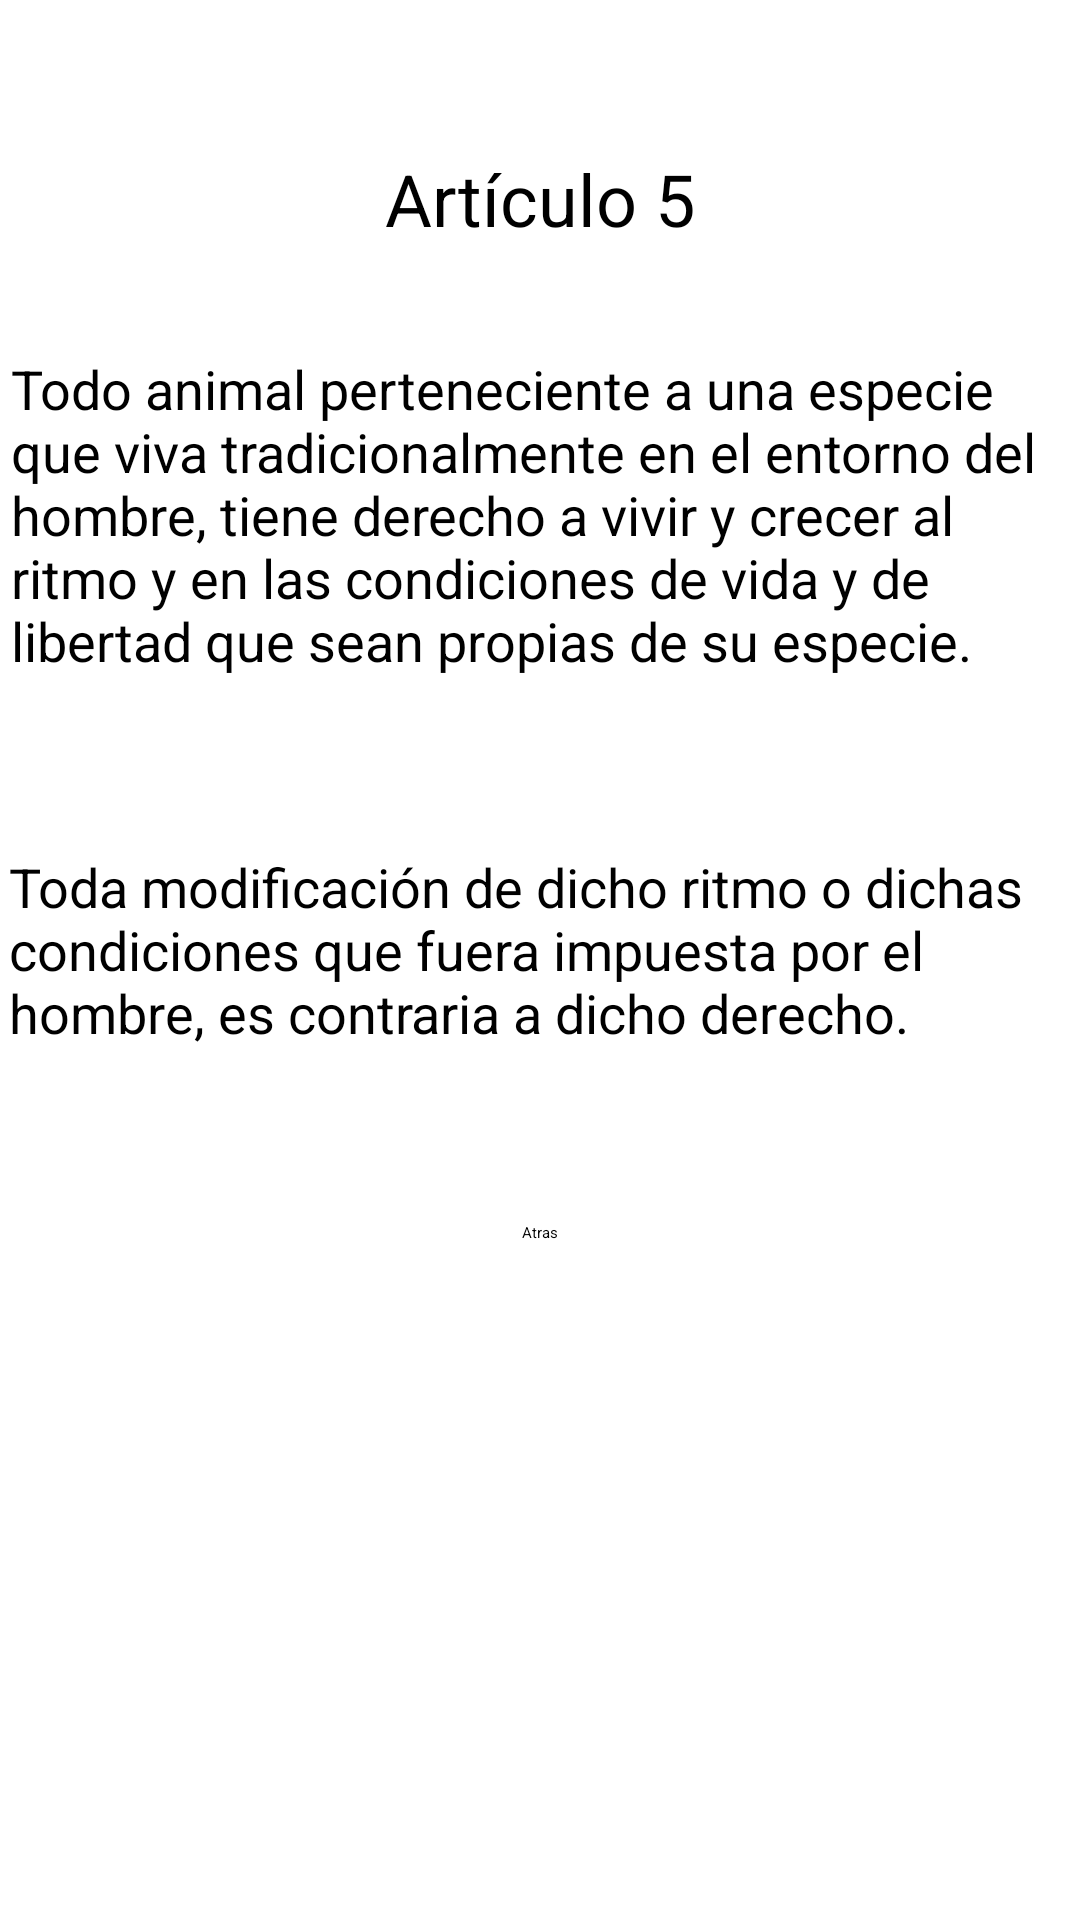

Write the Android layout XML for this screen, with the resource values it uses.
<!-- AndroidManifest.xml: application theme Theme.PIAnimals -->
<!-- res/layout/activity_art5.xml -->
<?xml version="1.0" encoding="utf-8"?>
<androidx.constraintlayout.widget.ConstraintLayout xmlns:android="http://schemas.android.com/apk/res/android"
    xmlns:app="http://schemas.android.com/apk/res-auto"
    xmlns:tools="http://schemas.android.com/tools"
    android:layout_width="match_parent"
    android:layout_height="match_parent"
    tools:context=".articulos.Art5">

    <TextView
        android:id="@+id/textView13"
        android:layout_width="wrap_content"
        android:layout_height="wrap_content"
        android:layout_marginTop="50dp"
        android:text="@string/art5"
        android:textSize="24sp"
        app:layout_constraintEnd_toEndOf="parent"
        app:layout_constraintStart_toStartOf="parent"
        app:layout_constraintTop_toTopOf="parent" />

    <TextView
        android:id="@+id/textView14"
        android:layout_width="353dp"
        android:layout_height="131dp"
        android:layout_marginTop="35dp"
        android:text="@string/art5_a"
        android:textSize="18sp"
        app:layout_constraintEnd_toEndOf="parent"
        app:layout_constraintStart_toStartOf="parent"
        app:layout_constraintTop_toBottomOf="@+id/textView13" />

    <TextView
        android:id="@+id/textView15"
        android:layout_width="354dp"
        android:layout_height="74dp"
        android:layout_marginTop="35dp"
        android:text="@string/art5_b"
        android:textSize="18sp"
        app:layout_constraintEnd_toEndOf="parent"
        app:layout_constraintStart_toStartOf="parent"
        app:layout_constraintTop_toBottomOf="@+id/textView14" />

    <Button
        android:id="@+id/btnAtras5"
        android:layout_width="wrap_content"
        android:layout_height="wrap_content"
        android:layout_marginTop="50dp"
        android:text="@string/btnAtras"
        app:layout_constraintEnd_toEndOf="parent"
        app:layout_constraintStart_toStartOf="parent"
        app:layout_constraintTop_toBottomOf="@+id/textView15" />
</androidx.constraintlayout.widget.ConstraintLayout>
<!-- resources referenced by this layout -->
<resources>
  <string name="art5">Artículo 5</string>
  <string name="art5_a">Todo animal perteneciente a una especie que viva tradicionalmente en el entorno del hombre, tiene derecho a vivir y crecer al ritmo y en las condiciones de vida y de libertad que sean propias de su especie.</string>
  <string name="art5_b">Toda modificación de dicho ritmo o dichas condiciones que fuera impuesta por el hombre, es contraria a dicho derecho.</string>
  
      //Art6
  <string name="btnAtras">Atras</string>
  
      //Artículos
  <style name="Theme.PIAnimals" parent="Theme.MaterialComponents.DayNight.DarkActionBar">
          
          <item name="colorPrimary">@color/design_default_color_error</item>
          <item name="colorPrimaryVariant">@color/bar_red</item>
          <item name="colorOnPrimary">@color/white</item>
          
          <item name="colorSecondary">@color/design_default_color_error</item>
          <item name="colorSecondaryVariant">@color/teal_700</item>
          <item name="colorOnSecondary">@color/black</item>
          
          <item name="android:statusBarColor" tools:targetApi="l">?attr/colorPrimaryVariant</item>
          
      </style>
  <color name="bar_red">#8B9E0606</color>
  <color name="white">#FFFFFFFF</color>
  <color name="teal_700">#FF018786</color>
  <color name="black">#FF000000</color>
</resources>
